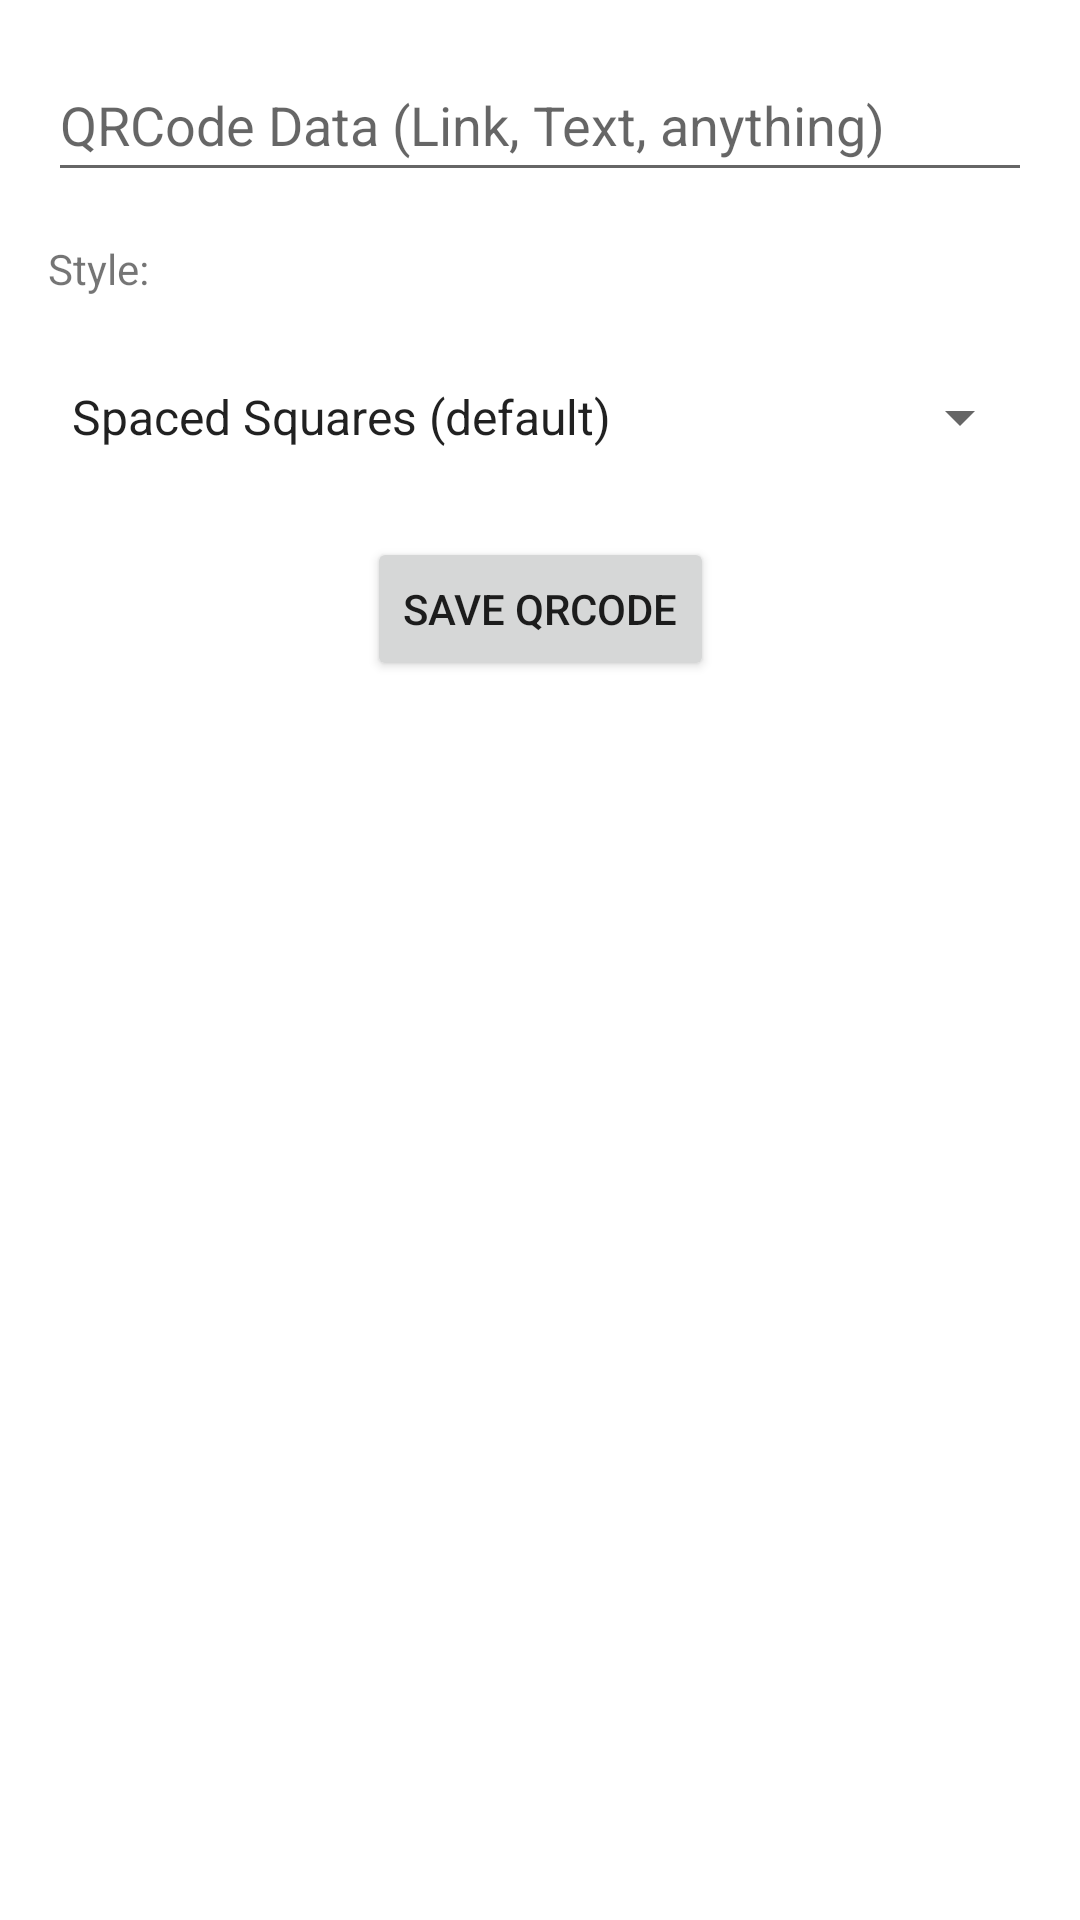

Write the Android layout XML for this screen, with the resource values it uses.
<!-- AndroidManifest.xml: application theme Theme.QRCodeKotlinExampleApp -->
<!-- res/layout/activity_new_qrcode.xml -->
<?xml version="1.0" encoding="utf-8"?>
<androidx.constraintlayout.widget.ConstraintLayout xmlns:android="http://schemas.android.com/apk/res/android"
    xmlns:app="http://schemas.android.com/apk/res-auto"
    xmlns:tools="http://schemas.android.com/tools"
    android:layout_width="match_parent"
    android:layout_height="match_parent"
    android:paddingTop="@dimen/activity_vertical_margin"
    android:paddingBottom="@dimen/activity_vertical_margin"
    android:paddingLeft="@dimen/activity_horizontal_margin"
    android:paddingRight="@dimen/activity_horizontal_margin"
    tools:context=".NewQRCodeActivity">

    <EditText
        android:id="@+id/newQRCodeData"
        android:layout_width="match_parent"
        android:layout_height="wrap_content"
        android:autofillHints="@string/new_qrcode_qrcode_data_label"
        android:hint="@string/new_qrcode_qrcode_data_label"
        android:inputType="textUri"
        android:minHeight="48dp"
        android:selectAllOnFocus="true"
        app:layout_constraintEnd_toEndOf="parent"
        app:layout_constraintStart_toStartOf="parent"
        app:layout_constraintTop_toTopOf="parent" />

    <TextView
        android:id="@+id/newQRCodeStyleLabel"
        android:layout_width="wrap_content"
        android:layout_height="wrap_content"
        android:layout_marginTop="16dp"
        android:text="@string/new_qrcode_style_label"
        app:layout_constraintStart_toStartOf="parent"
        app:layout_constraintTop_toBottomOf="@+id/newQRCodeData" />

    <Spinner
        android:id="@+id/newQRCodeStyle"
        android:layout_width="0dp"
        android:layout_height="48dp"
        android:layout_marginTop="16dp"
        android:entries="@array/styles_array"
        app:layout_constraintEnd_toEndOf="parent"
        app:layout_constraintStart_toStartOf="parent"
        app:layout_constraintTop_toBottomOf="@+id/newQRCodeStyleLabel" />

    <Button
        android:id="@+id/newQRCodeBtn"
        android:layout_width="wrap_content"
        android:layout_height="wrap_content"
        android:layout_marginTop="16dp"
        android:layout_gravity="start"
        android:contentDescription="@string/new_qrcode_btn"
        android:enabled="true"
        android:text="@string/new_qrcode_btn"
        app:layout_constraintEnd_toEndOf="parent"
        app:layout_constraintStart_toStartOf="parent"
        app:layout_constraintTop_toBottomOf="@+id/newQRCodeStyle" />

    <ImageView
        android:id="@+id/newQRCodePreviewImage"
        android:layout_width="wrap_content"
        android:layout_height="wrap_content"
        android:layout_marginTop="16dp"
        app:layout_constraintBottom_toBottomOf="parent"
        app:layout_constraintEnd_toEndOf="parent"
        app:layout_constraintStart_toStartOf="parent"
        app:layout_constraintTop_toBottomOf="@+id/newQRCodeBtn"
        tools:srcCompat="@tools:sample/avatars" />

</androidx.constraintlayout.widget.ConstraintLayout>
<!-- resources referenced by this layout -->
<resources>
  <string-array name="styles_array">
          <item>Spaced Squares (default)</item>
          <item>Squares</item>
          <item>Circles</item>
          <item>Rounded Squares</item>
      </string-array>
  <dimen name="activity_horizontal_margin">16dp</dimen>
  <dimen name="activity_vertical_margin">16dp</dimen>
  <string name="new_qrcode_btn">Save QRCode</string>
  <string name="new_qrcode_qrcode_data_label">QRCode Data (Link, Text, anything)</string>
  <string name="new_qrcode_style_label">Style:</string>
  <style name="Theme.QRCodeKotlinExampleApp" parent="Theme.MaterialComponents.DayNight.DarkActionBar">
      
      <item name="colorPrimary">@color/purple_500</item>
      <item name="colorPrimaryVariant">@color/purple_700</item>
      <item name="colorOnPrimary">@color/white</item>
      
      <item name="colorSecondary">@color/teal_200</item>
      <item name="colorSecondaryVariant">@color/teal_700</item>
      <item name="colorOnSecondary">@color/black</item>
      
      <item name="android:statusBarColor" tools:targetApi="l">?attr/colorPrimaryVariant</item>
      
    </style>
  <!-- not gathered from this repository: default colours our renderer supplied (Android Studio template values) -->
  <color name="purple_500">#FF6200EE</color>
  <color name="purple_700">#FF3700B3</color>
  <color name="teal_200">#FF03DAC5</color>
  <color name="teal_700">#FF018786</color>
  <color name="black">#FF000000</color>
  <color name="white">#FFFFFFFF</color>
</resources>
